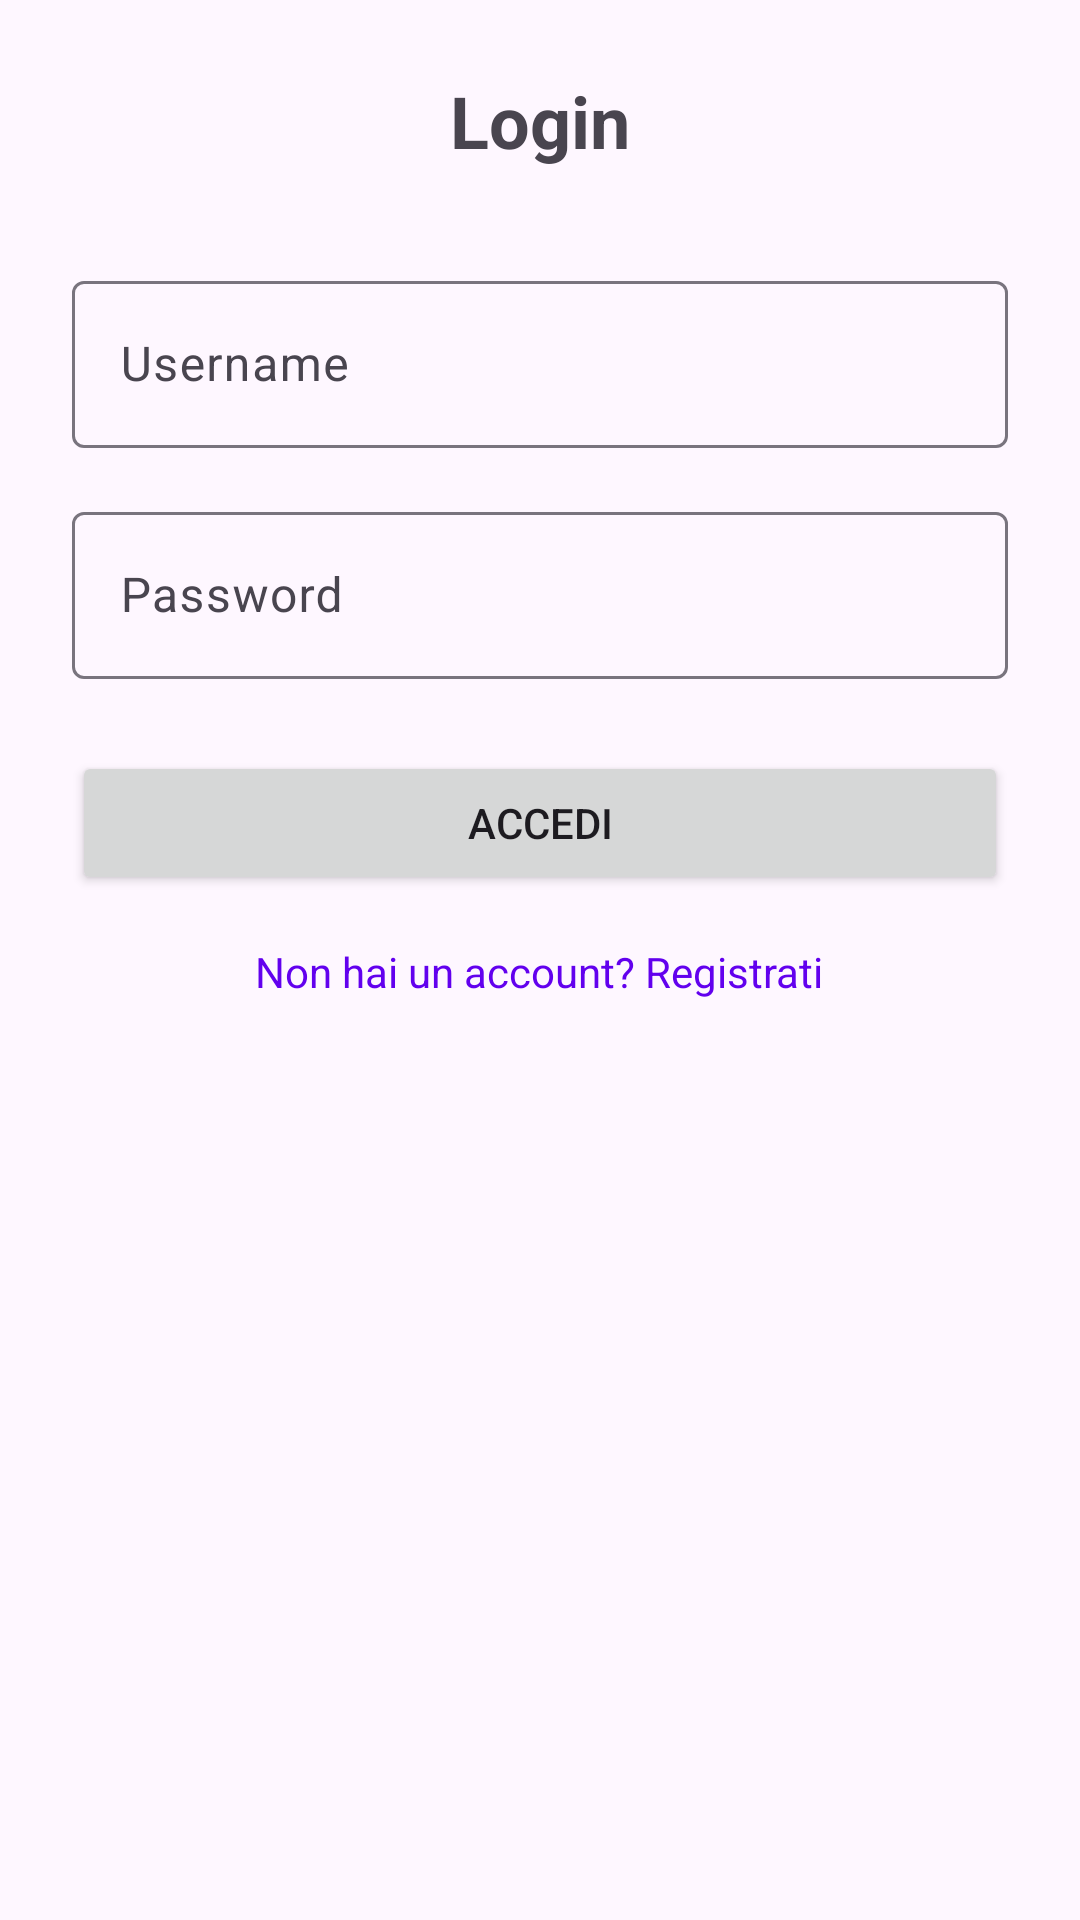

Android layout source for this screen:
<!-- AndroidManifest.xml: application theme Theme.BikeMaster -->
<!-- res/layout/activity_login.xml -->
<?xml version="1.0" encoding="utf-8"?>
<LinearLayout xmlns:android="http://schemas.android.com/apk/res/android"
    android:layout_width="match_parent"
    android:layout_height="match_parent"
    android:orientation="vertical"
    android:padding="24dp">

    <TextView
        android:layout_width="wrap_content"
        android:layout_height="wrap_content"
        android:text="Login"
        android:textSize="24sp"
        android:textStyle="bold"
        android:layout_gravity="center"
        android:layout_marginBottom="32dp" />

    <com.google.android.material.textfield.TextInputLayout
        android:layout_width="match_parent"
        android:layout_height="wrap_content">

        <com.google.android.material.textfield.TextInputEditText
            android:id="@+id/username_input"
            android:layout_width="match_parent"
            android:layout_height="wrap_content"
            android:hint="Username" />

    </com.google.android.material.textfield.TextInputLayout>

    <com.google.android.material.textfield.TextInputLayout
        android:layout_width="match_parent"
        android:layout_height="wrap_content"
        android:layout_marginTop="16dp">

        <com.google.android.material.textfield.TextInputEditText
            android:id="@+id/password_input"
            android:layout_width="match_parent"
            android:layout_height="wrap_content"
            android:hint="Password"
            android:inputType="textPassword" />

    </com.google.android.material.textfield.TextInputLayout>

    <Button
        android:id="@+id/login_button"
        android:layout_width="match_parent"
        android:layout_height="wrap_content"
        android:text="Accedi"
        android:layout_marginTop="24dp" />

    <TextView
        android:id="@+id/register_link"
        android:layout_width="wrap_content"
        android:layout_height="wrap_content"
        android:layout_gravity="center"
        android:layout_marginTop="16dp"
        android:text="Non hai un account? Registrati"
        android:textColor="?attr/colorPrimary" />

</LinearLayout>
<!-- resources referenced by this layout -->
<resources>
  <style name="Theme.BikeMaster" parent="Base.Theme.BikeMaster" />
  <style name="Base.Theme.BikeMaster" parent="Theme.Material3.DayNight.NoActionBar">
          <item name="colorPrimary">@color/purple_500</item>
          <item name="colorPrimaryVariant">@color/purple_700</item>
          <item name="colorOnPrimary">@color/white</item>
          <item name="colorSecondary">@color/teal_200</item>
          <item name="colorSecondaryVariant">@color/teal_700</item>
          <item name="android:statusBarColor" tools:targetApi="l">?attr/colorPrimaryVariant</item>
      </style>
  <!-- not gathered from this repository: default colours our renderer supplied (Android Studio template values) -->
  <color name="purple_500">#FF6200EE</color>
  <color name="purple_700">#FF3700B3</color>
  <color name="teal_200">#FF03DAC5</color>
  <color name="teal_700">#FF018786</color>
  <color name="white">#FFFFFFFF</color>
</resources>
